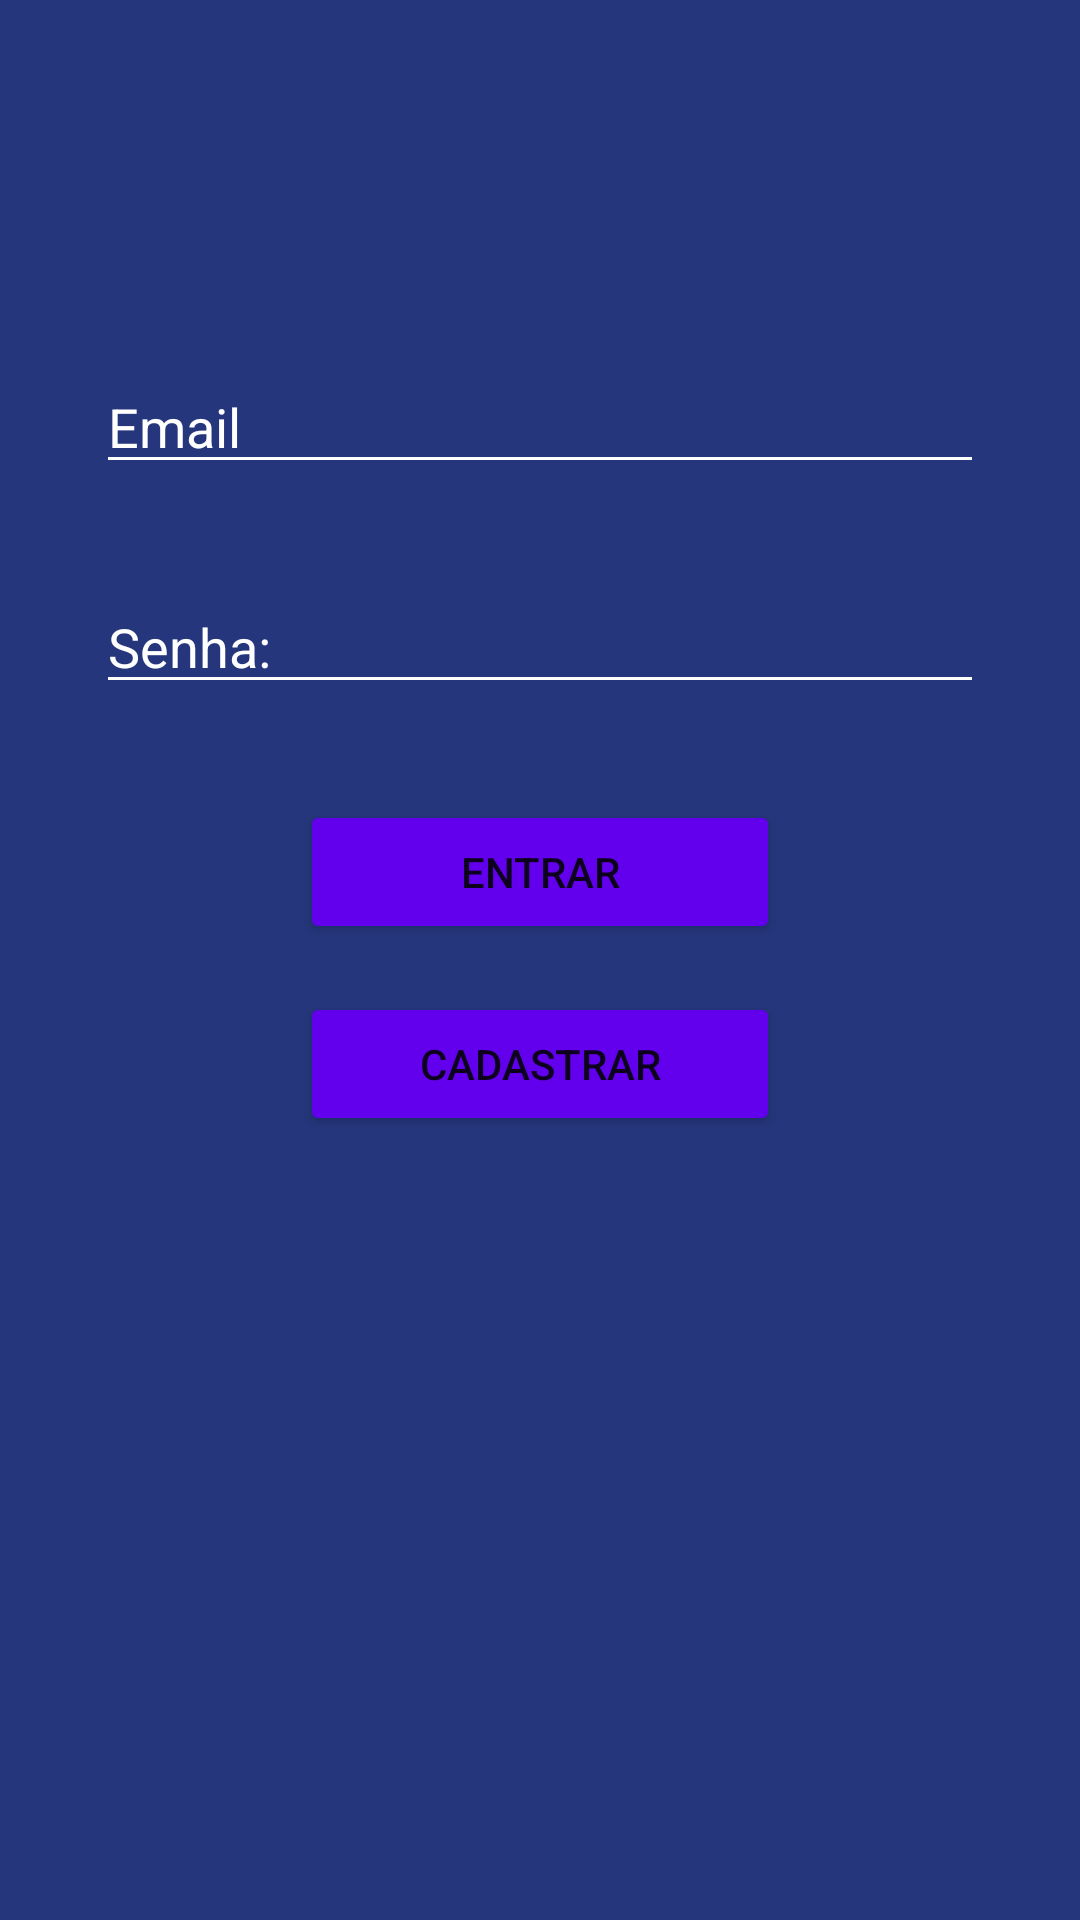

The Android layout XML behind this screen, and the referenced resources:
<!-- AndroidManifest.xml: application theme Theme.AppEstacaoHack -->
<!-- res/layout/activity_login.xml -->
<?xml version="1.0" encoding="utf-8"?>
<androidx.constraintlayout.widget.ConstraintLayout xmlns:android="http://schemas.android.com/apk/res/android"
    xmlns:app="http://schemas.android.com/apk/res-auto"
    xmlns:tools="http://schemas.android.com/tools"
    android:layout_width="match_parent"
    android:layout_height="match_parent"
    android:background="@color/azul_hack"
    android:backgroundTint="@color/azul_hack"
    tools:context=".LoginActivity">

    <ImageView
        android:id="@+id/imageView"
        android:layout_width="wrap_content"
        android:layout_height="wrap_content"
        android:layout_marginTop="60dp"
        app:layout_constraintEnd_toEndOf="parent"
        app:layout_constraintStart_toStartOf="parent"
        app:layout_constraintTop_toTopOf="parent"
        app:srcCompat="@drawable/logo_cellep" />

    <ImageView
        android:id="@+id/imageView4"
        android:layout_width="100dp"
        android:layout_height="100dp"
        android:layout_marginEnd="16dp"
        android:layout_marginBottom="16dp"
        app:layout_constraintBottom_toBottomOf="parent"
        app:layout_constraintEnd_toEndOf="parent"
        app:srcCompat="@drawable/logo_estacao_hack" />

    <EditText
        android:id="@+id/edtLoginEmail"
        android:layout_width="0dp"
        android:layout_height="wrap_content"
        android:layout_marginStart="32dp"
        android:layout_marginTop="60dp"
        android:layout_marginEnd="32dp"
        android:backgroundTint="@color/white"
        android:drawableTint="@color/white"
        android:ems="10"
        android:hint="Email"
        android:inputType="textEmailAddress"
        android:textColor="@color/white"
        android:textColorHint="@color/white"
        app:layout_constraintEnd_toEndOf="parent"
        app:layout_constraintStart_toStartOf="parent"
        app:layout_constraintTop_toBottomOf="@+id/imageView" />

    <EditText
        android:id="@+id/edtLoginSenha"
        android:layout_width="0dp"
        android:layout_height="wrap_content"
        android:layout_marginStart="32dp"
        android:layout_marginTop="32dp"
        android:layout_marginEnd="32dp"
        android:backgroundTint="@color/white"
        android:ems="10"
        android:hint="Senha:"
        android:inputType="text"
        android:textColor="@color/white"
        android:textColorHint="@color/white"
        app:layout_constraintEnd_toEndOf="parent"
        app:layout_constraintStart_toStartOf="parent"
        app:layout_constraintTop_toBottomOf="@+id/edtLoginEmail" />

    <Button
        android:id="@+id/btnLoginEntrar"
        android:layout_width="0dp"
        android:layout_height="wrap_content"
        android:layout_marginStart="100dp"
        android:layout_marginTop="32dp"
        android:layout_marginEnd="100dp"
        android:backgroundTint="@color/purple_500"
        android:text="Entrar"
        app:layout_constraintEnd_toEndOf="parent"
        app:layout_constraintStart_toStartOf="parent"
        app:layout_constraintTop_toBottomOf="@+id/edtLoginSenha" />

    <Button
        android:id="@+id/btnLoginCadastrar"
        android:layout_width="0dp"
        android:layout_height="wrap_content"
        android:layout_marginTop="16dp"
        android:backgroundTint="@color/purple_500"
        android:text="Cadastrar"
        app:layout_constraintEnd_toEndOf="@+id/btnLoginEntrar"
        app:layout_constraintStart_toStartOf="@+id/btnLoginEntrar"
        app:layout_constraintTop_toBottomOf="@+id/btnLoginEntrar" />
</androidx.constraintlayout.widget.ConstraintLayout>
<!-- resources referenced by this layout -->
<resources>
  <color name="azul_hack">#25367C</color>
  <color name="purple_500">#FF6200EE</color>
  <color name="white">#FFFFFFFF</color>
  <style name="Theme.AppEstacaoHack" parent="Theme.MaterialComponents.DayNight.NoActionBar">
          
          <item name="colorPrimary">@color/azul_hack</item>
          <item name="colorPrimaryVariant">@color/purple_700</item>
          <item name="colorOnPrimary">@color/white</item>
          
          <item name="colorSecondary">@color/teal_200</item>
          <item name="colorSecondaryVariant">@color/teal_700</item>
          <item name="colorOnSecondary">@color/black</item>
          
          <item name="android:statusBarColor" tools:targetApi="l">?attr/colorPrimaryVariant</item>
          
      </style>
  <color name="purple_700">#25367c</color>
  <color name="teal_200">#FF03DAC5</color>
  <color name="teal_700">#FF018786</color>
  <color name="black">#FF000000</color>
</resources>
